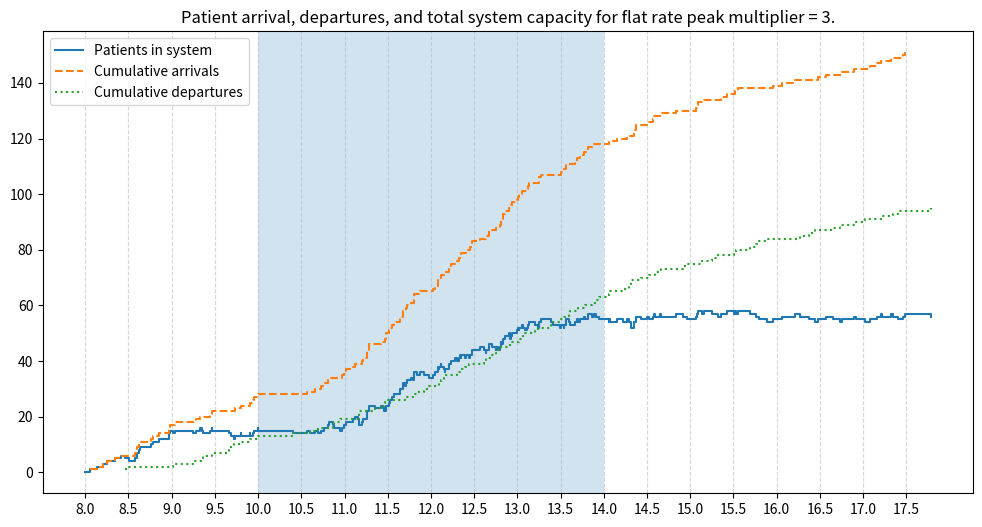
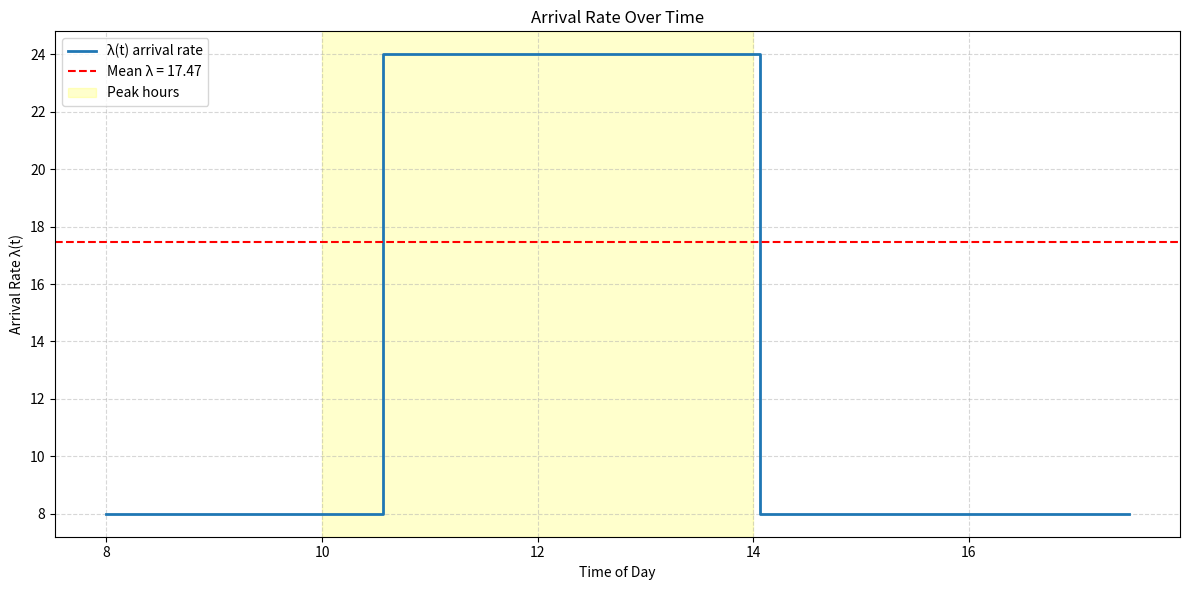
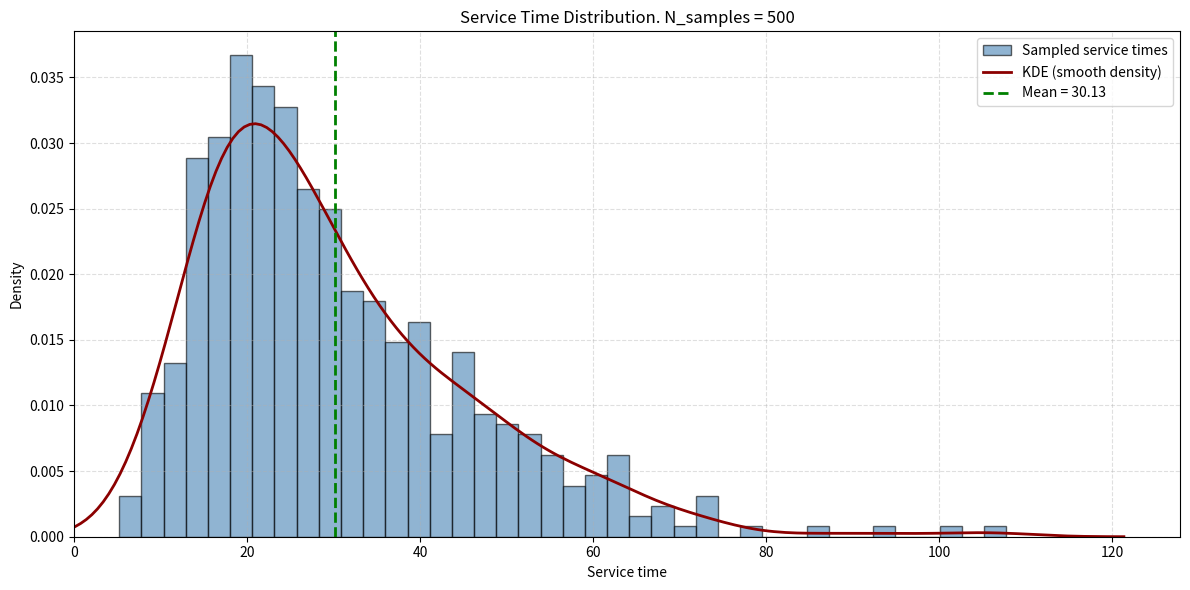

The script that saved these images, in order:

# Just having a play around with the practice codes and understanding the logic 


# we know lambda can VARY between 8 and 16 - how do we want to approach this information? 
# eiither way, lambda needs to be a value that can easily be varied (and iterated upon?)

# to iterate, should the entire process be repeatable and results independent of number of trials? 


### Nomenclature: inputs ###

# Standard inputs
import numpy as np
from typing import Literal, TypedDict
from enum import StrEnum

# Simulation specifics
from collections import deque

# Plots
import seaborn as sbn


class ServiceMethods(StrEnum): 
    EXPONENTIAL = "exponential"
    LOGNORMAL = "lognormal"    
    NORMAL = "normal"

class ClinicianConfig(TypedDict): # define a type of shift for n number of clinicians
    shift_pattern : tuple[float, float] # list of (start, end)
    appointment_length : float # in minutes, list must match 


class Clinician: 
    def __init__(self, id, appointment_time: int, 
                 shift_start: float,
                 shift_end: float):
        self.id : int = id
        self.mu : float = 60/appointment_time
        
        self.shift_start : float = shift_start
        self.shift_end   : float = shift_end

        self.available : bool = True
        self.next_available: float = None #float time of when they are next free

        self.total_appointment_time : float = 0.0
        self.total_downtime : float = 0.0
        self.last_event_time : float = shift_start #to calculate downtime between appointments

    def generate_service(self):
        return np.random.exponential(1 / self.mu)
    
    def appointment_start(self, current_time: float): 
        self.total_downtime += current_time - self.last_event_time #assuming last event is finihsing an appointment

        self.available = False
        self.last_event_time = current_time

    def appointment_end(self, current_time: float):
        self.total_appointment_time += current_time - self.last_event_time #we could assume apppointment length but this is more foolproof incase of different EOD behaviour

        self.available = True
        self.last_event_time = current_time

class ClinicSim: 
    def __init__(sim, lambda_base: int, appointment_time: int, 
                 service_method: ServiceMethods = "exponential",
                 peak_multiplier: int = None, #should be 2,4,8 - use checking?
                 open_close: tuple[float, float] = (8.0, 17.5),
                 peak_hrs: tuple[float, float] = (10.0, 14.0), **kwargs):
        
        sim.lambda_base = lambda_base
        sim.lambdas_t = []
        
        sim.peak_multiplier = peak_multiplier
        sim.peak_start = peak_hrs[0]
        sim.peak_end = peak_hrs[1]

        sim.mu = 60/appointment_time #hourly rate
        # sim.num_clinicians = num_clinicians

        sim.open_time = open_close[0]
        sim.close_time = open_close[1]

        # sim.clock = 0  #time stepping log
        sim.clock = sim.open_time # start at the start!
        
        sim.queue = deque()
        sim.waits = []# list of the waiting times

        sim.num_in_system = 0
        sim.sys_state = [(sim.clock,0)] #tuples, (time, no. patients in queue) 

        sim.arrival_times = []
        sim.departure_times = [] #just for data logging reasons

        sim.self_set_service_method(service_method, **kwargs) #can pass in "logn_simga" for example

        # sim.servers = [None] * sim.num_clinicians #none indicates free server
        sim.clinicians: list[Clinician] = []

        sim.t_arrival = sim.clock + sim.generate_interarrival()


    def self_set_service_method(sim, method: ServiceMethods, **kwargs): 
        mean_serv_hrs = 1 /sim.mu
        if method == "exponential": 
            sim._service_func = lambda: np.random.exponential(mean_serv_hrs)
        elif method == "lognormal": 
            sigma = kwargs.get("logn_sigma", 0.5)
            mu_log = np.log(mean_serv_hrs) - 0.5 * sigma**2
            sim._service_func = lambda: np.random.lognormal(mean= mu_log, sigma = sigma)
        elif method == "normal": 
            sim._service_func = lambda: max(0, np.random.normal(
                loc = mean_serv_hrs,
                scale= kwargs.get("norm_scale", 0.2) * mean_serv_hrs
                ))

    ####################################################################

    def create_clinicians(sim, n_clinicians: int, config: ClinicianConfig):
        cur_in_list = len(sim.clinicians)
        for i in range(n_clinicians):
            sim.clinicians.append(
                Clinician(
                    id = i + cur_in_list,
                    appointment_time=config["appointment_length"],
                    shift_start=config["shift_pattern"][0],
                    shift_end=config["shift_pattern"][1]
                )
            )

    ####################################################################

    def get_lambda(sim):
        if sim.peak_start <= sim.clock <= sim.peak_end:
            if sim.peak_multiplier is not None: 
                multiplier = sim.peak_multiplier
            else:
                multiplier = np.random.choice([2,3,4]) #" the number of patient arrivals can douple, triple, or even quadruple"
            return sim.lambda_base * multiplier
        return sim.lambda_base

    def generate_interarrival(sim):
        lam = sim.get_lambda()
        sim.lambdas_t. append((lam, sim.clock))
        return np.random.exponential(1 / lam)

    def generate_service(sim):
        return sim._service_func()
    
    def get_free_clinician(sim): 
        for c in sim.clinicians: 
            if c.available and sim.clock >= c.shift_start and sim.clock <= c.shift_end:
                return c
        return None #i.e. no one is free!
    
    ####################################################################

    def arrival(sim):
        sim.num_in_system += 1
        sim.queue.append(sim.clock)
        sim.arrival_times.append(sim.clock)

        clinician = sim.get_free_clinician()

        if clinician is not None:
            arrival_time = sim.queue.popleft()

            clinician.appointment_start(sim.clock)

            # service_time = clinician.generate_service()
            service_time = sim.generate_service()
            clinician.next_available = sim.clock + service_time

            wait = sim.clock - arrival_time
            sim.waits.append(wait)

        sim.t_arrival = sim.clock + sim.generate_interarrival()

    def departure(sim, clinician: Clinician): #any mutation to clinician here will modify the original sim.clinician object 
        sim.num_in_system -= 1
        sim.departure_times.append(sim.clock)

        clinician.appointment_end(sim.clock)

        if sim.queue:
            arrival_time = sim.queue.popleft()

            clinician.appointment_start(sim.clock)

            service_time = sim.generate_service()
            # service_time = clinician.generate_service()
            clinician.next_available = sim.clock + service_time

            wait = sim.clock - arrival_time
            sim.waits.append(wait)
        else:
            clinician.next_available = None

        if sim.clock > clinician.shift_end: #enforce end of shift?
            clinician.next_available = None
            clinician.available = False

    def get_next_departure(sim): #helper function
        active = [
            (c.next_available, c)
            for c in sim.clinicians if c.next_available is not None
        ]
        return min(active, default=(float('inf'), None), key=lambda x:x[0])
        #return next availabe and clinician object (find smallest first element in list and replace with a default value of 'inf' if none)


    ####################################################################

    def step(sim): #discrete time event - we just jump to the next time where *something* happens
        # active_departures = [t for t in sim.servers if t is not None] #find NEXT departure
        # next_depart = min(active_departures) if active_departures else float('inf')
        assert len(sim.clinicians) >= 1, "No clinicians created. Call create_clinicians()."
        next_depart_time, clinician = sim.get_next_departure()

        if sim.t_arrival <= next_depart_time and sim.t_arrival <= sim.close_time: #if arrival happens next (before available server) and its before closing
            sim.clock = sim.t_arrival
            sim.arrival() #jump to arrival time and initiate arrival 
        else:
            sim.clock = next_depart_time
            if clinician is not None: 
                sim.departure(clinician)

        # Record system state (queue length OR total system)
        sim.sys_state.append((sim.clock, sim.num_in_system))


# use a random seed to allow reproducibility! 

np.random.seed(64) #my fave number

# simulation_1 = ClinicSim(
#     lambda_base=8,
#     appointment_time=30, #mins
#     peak_multiplier=4
# )


#### CONFIG #####
sim_kwargs = {
    "lambda_base" : 8,
    "appointment_time" : 30,
    "service_method" : "lognormal",
    "peak_multiplier" : 3
}


simulation_1 = ClinicSim(**sim_kwargs)

# simulation_1 = ClinicSim(
#     lambda_base=8,
#     appointment_time=30, #mins
#     service_method = "lognormal", 
#     peak_multiplier= 4,
#     logn_sigma = 0.5
# )

# simulation_1 = ClinicSim(
#     lambda_base=8,
#     appointment_time=30, #mins
#     service_method = "normal", 
#     peak_multiplier= 4,
#     norm_scale = 0.5
# )

# simulation_1.create_clinicians(
#     n_clinicians= 6, 
#     config= {
#         "shift_pattern" : (8.0, 17.5),
#         "appointment_length" : 30
#     }
# )

simulation_1.create_clinicians(
    n_clinicians= 4, 
    config= {
        "shift_pattern" : (8.0, 14.0),
        "appointment_length" : 10
    }
)

simulation_1.create_clinicians(
    n_clinicians= 3, 
    config= {
        "shift_pattern" : (11.5, 17.5),
        "appointment_length" : 10
    }
)

# simulation_1.create_clinicians(
#     n_clinicians= 10, 
#     config= {
#         "shift_pattern" : (10.0, 14.0),
#         "appointment_length" : 30
#     }
# )


while simulation_1.clock < simulation_1.close_time: 
    simulation_1.step()


print("Sim finished")



##########################################################################################

# Plotting 


import matplotlib.pyplot as plt
import numpy as np



def plot_arrival_depart(sim: ClinicSim):

    _, ax = plt.subplots(figsize=(12,6))

    times, values = zip(*sim.sys_state)

    ax.step(times, values, where='post', label="Patients in system")

    arrival_sorted = np.sort(sim.arrival_times)
    departure_sorted = np.sort(sim.departure_times)

    ax.step(arrival_sorted, np.arange(1, len(arrival_sorted)+1),
            where='post', linestyle='--', label="Cumulative arrivals")

    ax.step(departure_sorted, np.arange(1, len(departure_sorted)+1),
            where='post', linestyle=':', label="Cumulative departures")

    ax.axvspan(sim.peak_start, sim.peak_end, alpha=0.2) # peak hours

    ax.set_xticks(np.arange(sim.open_time, sim.close_time + 0.5, 0.5)) #grid (30min intervals)
    ax.grid(True, which='both', axis='x', linestyle='--', alpha=0.5)

    ax.legend()

    ax.set_title(f"Patient arrival, departures, and total system capacity for flat rate peak multiplier = {simulation_1.peak_multiplier}.")

    print("Finished plotting")

def plot_lamda_t(sim: ClinicSim):

    lambdas, times = zip(*sim.lambdas_t)
    fig, ax = plt.subplots(figsize=(12, 6))

    ax.step(times, lambdas, where='post', linewidth=2, label="λ(t) arrival rate")

    mean_lambda = np.mean(lambdas)
    ax.axhline(mean_lambda, color='red', linestyle='--', linewidth=1.5,
               label=f"Mean λ = {mean_lambda:.2f}")

    if hasattr(sim, "peak_start") and hasattr(sim, "peak_end"): #if provided, plot the peak hrs
        ax.axvspan(sim.peak_start, sim.peak_end, color='yellow', alpha=0.2,
                   label="Peak hours")

    ax.set_xlabel("Time of Day")
    ax.set_ylabel("Arrival Rate λ(t)")
    ax.set_title("Arrival Rate Over Time")

    ax.grid(True, linestyle='--', alpha=0.5)
    ax.legend(loc="upper left")
    fig.tight_layout()

    print("completed plot")


def plot_service_distribution_actual(sim: ClinicSim, n_samples: int = 500):

    samples = [sim.generate_service() * 60 for _ in range(n_samples)]

    fig, ax = plt.subplots(figsize=(12, 6))

    #gonna convert things from mu to times (in minutes)
    ax.hist(samples, bins=40, density=True, alpha=0.6, color="steelblue",
            edgecolor="black", label="Sampled service times")

    try: 
        sbn.kdeplot(samples, ax=ax, color="darkred", linewidth=2,
                    label="KDE (smooth density)")
    except Exception: 
        print("failed to plot seaborn kde bounds")

    ax.set_xlabel("Service time")
    ax.set_ylabel("Density")
    ax.set_title(f"Service Time Distribution. N_samples = {n_samples}")

    mean_val = np.mean(samples)
    ax.axvline(mean_val, color="green", linestyle="--", linewidth=2,
               label=f"Mean = {mean_val:.2f}")

    ax.grid(True, linestyle="--", alpha=0.4)
    ax.set_xlim(left = 0)
    ax.legend()

    fig.tight_layout()
    print("completed plot")



plot_arrival_depart(simulation_1)
plot_lamda_t(simulation_1)
plot_service_distribution_actual(simulation_1, n_samples=500)

########################################################################################

#### Want to now run n sims with the same inputs, but getting a better view of things bc of averagine from the random nature of the model 



# compute metrics method for one sim result
def compute_sim_result_metrics(sim: ClinicSim) -> dict[str, float]:
    waits = np.array(sim.waits)

    peaks = [n for (_, n) in sim.sys_state]

    eod_patients = sim.num_in_system # this is EOD value by defualt if sim is complete

    patients_served = len(sim.departure_times) #every departure is a patient served

    return {
        "avg_wait" : waits.mean(),
        "peak" : max(peaks),
        "eod_patients" : eod_patients,
        "patients_served" : patients_served
    }

metrics = compute_sim_result_metrics(sim = simulation_1)
print(metrics)
print("done")

# run a load of sims

#first we make a class that mimics ClinicSim but is more suitable for our averaged data
#should still be able to use the regular plotting methods on it tho
class AveragedSim: 
    def __init__(self, sims: list):
        self.sims= sims

        ref = sims[0]
        self.open_time = ref.open_time
        self.close_time = ref.close_time
        self.peak_start = ref.peak_start
        self.peak_end = ref.peak_end

        self.waits = np.concatenate([s.waits for s in sims])
        self.arrival_times = np.concatenate([s.arrival_times for s in sims])
        self.departure_times = np.concatenate([s.departure_times for s in sims])

        self.sys_state = self._average_series("sys_state")
        self.lambdas_t = self._average_series("lambdas_t")

    def _average_series(self, attr, dt=0.01):
        #interpolate because the time series are all different (time stamps only occuur at an event, which differs between sim)
        time_grid = np.arange(self.open_time, self.close_time, dt)
        all_interp = []

        for sim in self.sims:
            series = getattr(sim, attr, None)
            if not series:
                continue

            times, values = zip(*series)
            interp = np.interp(time_grid, times, values)
            all_interp.append(interp)

        if not all_interp:
            return []

        mean_values = np.mean(all_interp, axis=0)
        return list(zip(time_grid, mean_values))

def run_multisim_avg(n_sims: int, metric_sweep: tuple = None, **kwargs): 
    """
    Run n simulations and compute and return the average metrics. 
    Allows for a sweep

    Inputs: 
        n_sims(int) = Number of sims to run. 
        metric_sweep: tuple = ("parameter name", [values])
        **kwargs = simulation input args (for all sims). 
    """

    def run_single_config(config_kwargs):
        sims = []
        metrics_list = []

        for i in range(n_sims):
            np.random.seed(i)

            sim = ClinicSim(**config_kwargs)
            sim.create_clinicians(
                n_clinicians= 6, 
                config= {
                    "shift_pattern" : (8.0, 17.5),
                    "appointment_length" : 30
                }
            )

            while sim.clock < sim.close_time:
                sim.step()

            sims.append(sim)
            metrics_list.append(compute_sim_result_metrics(sim))

        agg_sim = AveragedSim(sims)

        agg_metrics = {}
        keys = metrics_list[0].keys()

        for k in keys:
            vals = [m[k] for m in metrics_list]
            agg_metrics[k] = {
                "mean": np.mean(vals),
                "std": np.std(vals),
                "p95": np.percentile(vals, 95)
            }

        return {
            "aggregate_sim": agg_sim,
            "metrics": agg_metrics,
            "raw_metrics": metrics_list
        }
    
    if metric_sweep is None: 
        return run_single_config(kwargs)
    else: 
        param, values = metric_sweep
        results = {}
        for val in values:
            config_kwargs = kwargs.copy()
            config_kwargs[param] = val

            results[val] = run_single_config(config_kwargs)

        return results  





# run n sims with varying base lambda

sim_kwargs = {
    "lambda_base" : 8,
    "appointment_time" : 30,
    "service_method" : "lognormal",
    "peak_multiplier" : 3
}

results = run_multisim_avg(
    n_sims=20,
    **sim_kwargs
)


print("All done")
# sweep_metric = (
#     "lambda_base", np.linspace(8,16,9)
# )
